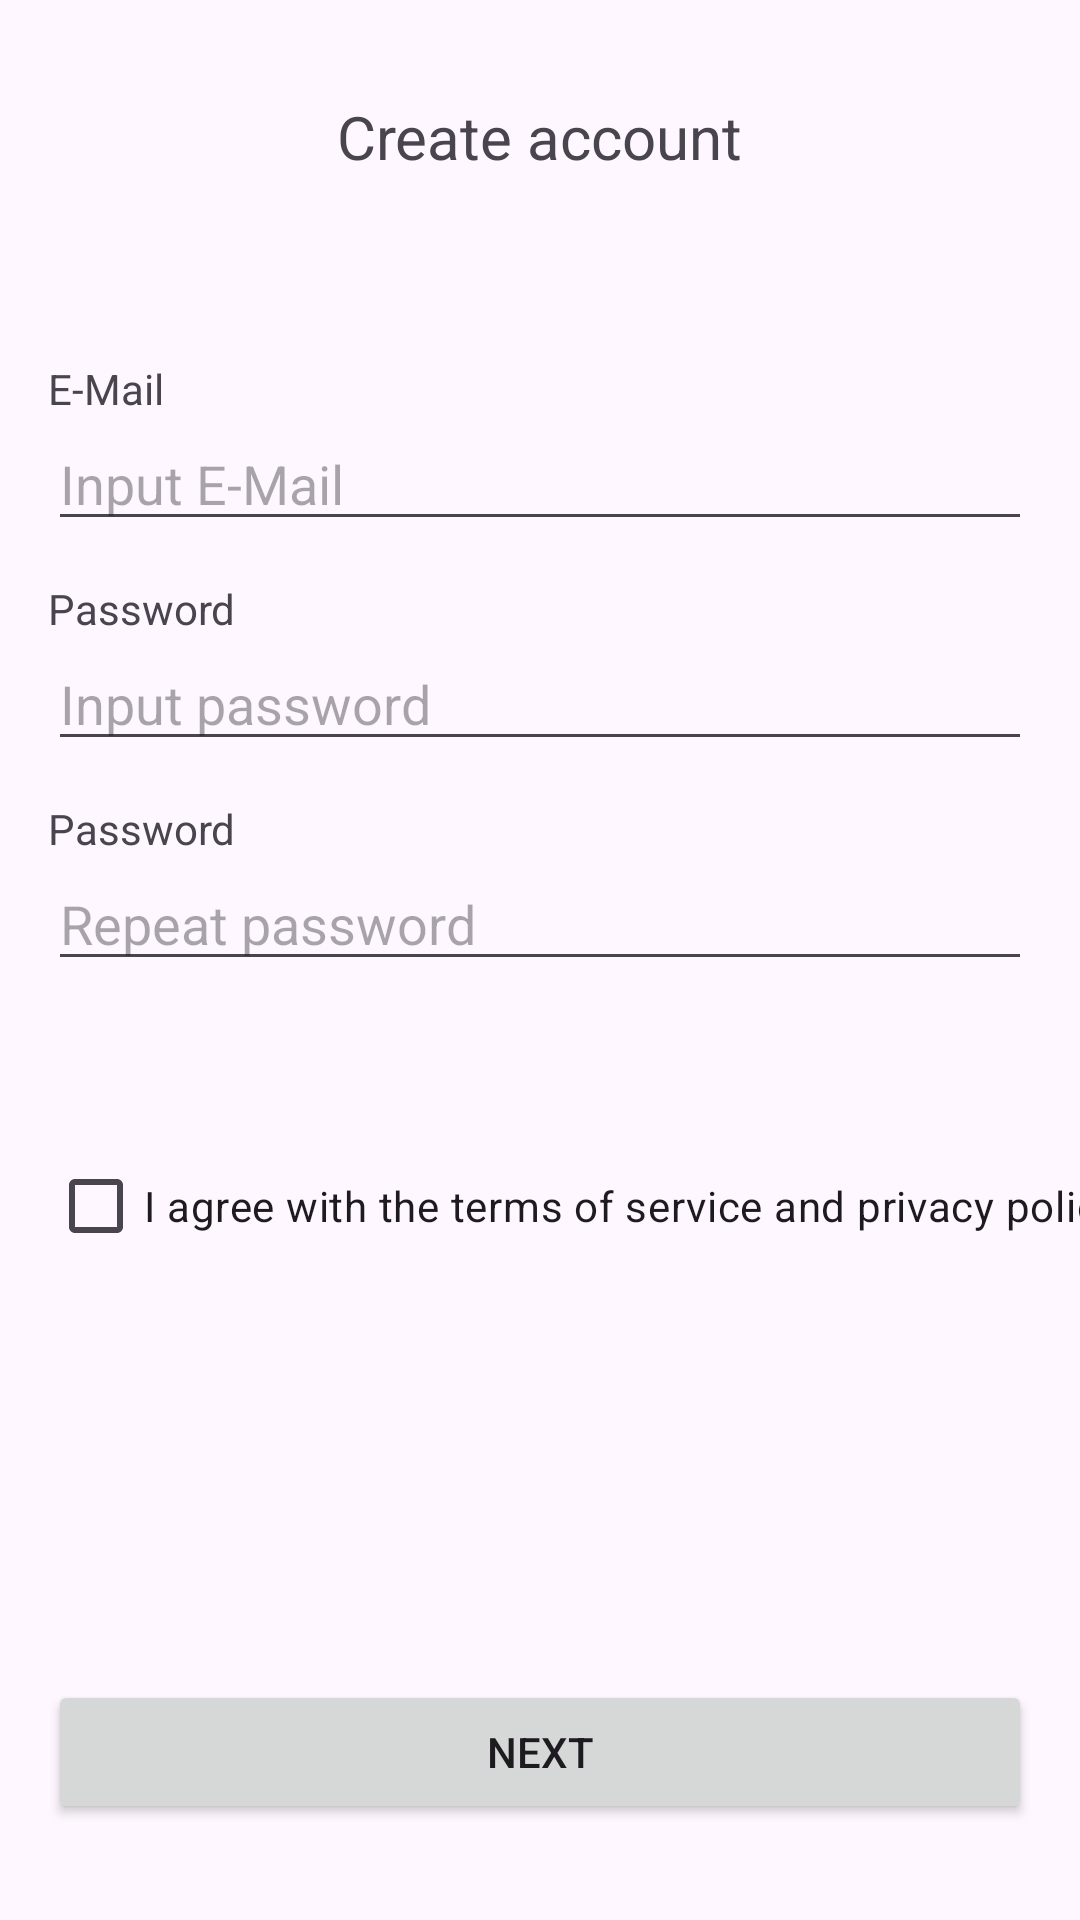

Layout XML and referenced resources for this Android screen:
<!-- AndroidManifest.xml: application theme Theme.AutoRent -->
<!-- res/layout/registration_fragment1.xml -->
<?xml version="1.0" encoding="utf-8"?>
<androidx.constraintlayout.widget.ConstraintLayout xmlns:android="http://schemas.android.com/apk/res/android"
    xmlns:app="http://schemas.android.com/apk/res-auto"
    xmlns:tools="http://schemas.android.com/tools"
    android:layout_width="match_parent"
    android:layout_height="match_parent">

    <ImageView
        android:id="@+id/backButton"
        android:layout_width="48dp"
        android:layout_height="32dp"
        android:layout_marginStart="16dp"
        android:layout_marginTop="32dp"
        app:layout_constraintStart_toStartOf="parent"
        app:layout_constraintTop_toTopOf="parent"
        app:srcCompat="@drawable/back" />

    <TextView
        android:id="@+id/textView"
        android:layout_width="wrap_content"
        android:layout_height="wrap_content"
        android:layout_marginTop="32dp"
        android:text="@string/create_account"
        android:textSize="20sp"
        app:layout_constraintEnd_toEndOf="parent"
        app:layout_constraintStart_toStartOf="parent"
        app:layout_constraintTop_toTopOf="parent" />

    <EditText
        android:id="@+id/editTextText"
        android:layout_width="0dp"
        android:layout_height="wrap_content"
        android:layout_marginStart="16dp"
        android:layout_marginTop="80dp"
        android:layout_marginEnd="16dp"
        android:ems="10"
        android:hint="@string/input_e_mail"
        android:inputType="text"
        app:layout_constraintEnd_toEndOf="parent"
        app:layout_constraintStart_toStartOf="parent"
        app:layout_constraintTop_toBottomOf="@+id/textView" />

    <EditText
        android:id="@+id/editTextText2"
        android:layout_width="0dp"
        android:layout_height="wrap_content"
        android:layout_marginStart="16dp"
        android:layout_marginTop="32dp"
        android:layout_marginEnd="16dp"
        android:ems="10"
        android:hint="@string/input_password"
        android:inputType="text"
        app:layout_constraintEnd_toEndOf="parent"
        app:layout_constraintStart_toStartOf="parent"
        app:layout_constraintTop_toBottomOf="@+id/editTextText" />

    <EditText
        android:id="@+id/editTextText3"
        android:layout_width="0dp"
        android:layout_height="wrap_content"
        android:layout_marginStart="16dp"
        android:layout_marginTop="32dp"
        android:layout_marginEnd="16dp"
        android:ems="10"
        android:hint="@string/repeat_password"
        android:inputType="text"
        app:layout_constraintEnd_toEndOf="parent"
        app:layout_constraintStart_toStartOf="parent"
        app:layout_constraintTop_toBottomOf="@+id/editTextText2" />

    <TextView
        android:id="@+id/textView2"
        android:layout_width="wrap_content"
        android:layout_height="wrap_content"
        android:layout_marginStart="16dp"
        android:text="@string/e_mail"
        app:layout_constraintBottom_toTopOf="@+id/editTextText"
        app:layout_constraintStart_toStartOf="parent" />

    <TextView
        android:id="@+id/textView3"
        android:layout_width="wrap_content"
        android:layout_height="wrap_content"
        android:layout_marginStart="16dp"
        android:text="@string/password"
        app:layout_constraintBottom_toTopOf="@+id/editTextText2"
        app:layout_constraintStart_toStartOf="parent" />

    <TextView
        android:id="@+id/textView4"
        android:layout_width="wrap_content"
        android:layout_height="wrap_content"
        android:layout_marginStart="16dp"
        android:text="@string/password"
        app:layout_constraintBottom_toTopOf="@+id/editTextText3"
        app:layout_constraintStart_toStartOf="parent" />

    <TextView
        android:id="@+id/textView6"
        android:layout_width="wrap_content"
        android:layout_height="wrap_content"
        android:layout_marginStart="16dp"
        android:layout_marginTop="32dp"
        android:text=""
        app:layout_constraintStart_toStartOf="parent"
        app:layout_constraintTop_toBottomOf="@+id/editTextText3" />

    <CheckBox
        android:id="@+id/checkBox"
        android:layout_width="wrap_content"
        android:layout_height="wrap_content"
        android:layout_marginStart="16dp"
        android:text="@string/agree_with_policy"
        app:layout_constraintStart_toStartOf="parent"
        app:layout_constraintTop_toBottomOf="@+id/textView6" />

    <Button
        android:id="@+id/button"
        android:layout_width="0dp"
        android:layout_height="wrap_content"
        android:layout_marginStart="16dp"
        android:layout_marginEnd="16dp"
        android:layout_marginBottom="32dp"
        android:text="@string/next"
        app:layout_constraintBottom_toBottomOf="parent"
        app:layout_constraintEnd_toEndOf="parent"
        app:layout_constraintStart_toStartOf="parent" />

    <TextView
        android:id="@+id/textView13"
        android:layout_width="wrap_content"
        android:layout_height="wrap_content"
        android:layout_marginStart="16dp"
        app:layout_constraintStart_toStartOf="parent"
        app:layout_constraintTop_toBottomOf="@+id/checkBox" />
</androidx.constraintlayout.widget.ConstraintLayout>
<!-- resources referenced by this layout -->
<resources>
  <string name="agree_with_policy">I agree with the terms of service and privacy policy</string>
  <string name="create_account">Create account</string>
  <string name="e_mail">E-Mail</string>
  <string name="input_e_mail">Input E-Mail</string>
  <string name="input_password">Input password</string>
  <string name="next">Next</string>
  <string name="password">Password</string>
  <string name="repeat_password">Repeat password</string>
  <style name="Theme.AutoRent" parent="Base.Theme.AutoRent" />
  <style name="Base.Theme.AutoRent" parent="Theme.Material3.DayNight.NoActionBar">
          
          
      </style>
</resources>
